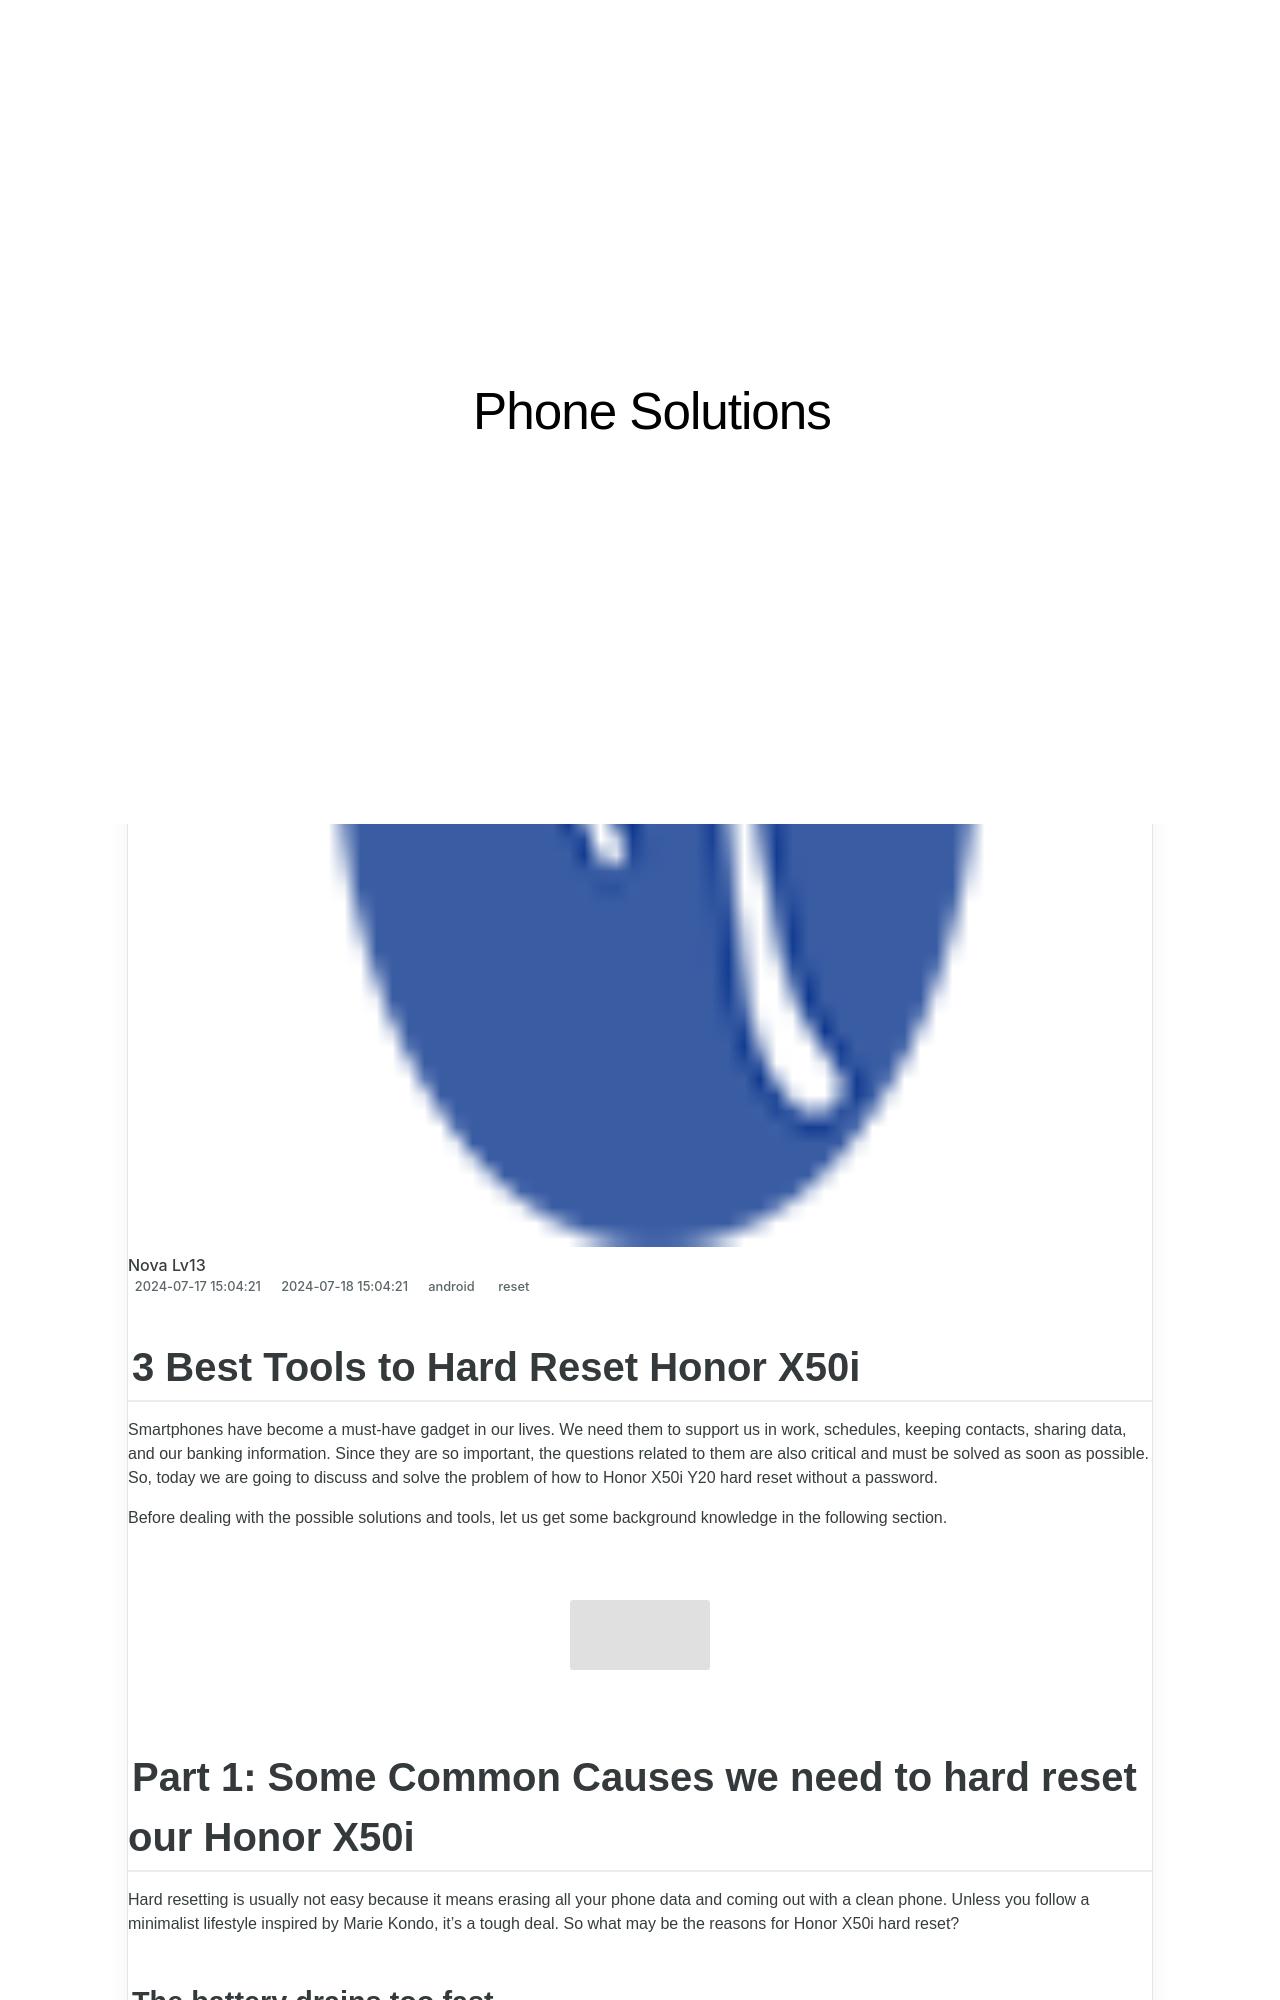

repository: techidaily/site-phone-solutions · page: 3-best-tools-to-hard-reset-honor-x50i-drfone-by-drfone-reset-android-reset-android/index.html · generator: jekyll

---
title: 3 Best Tools to Hard Reset Honor X50i | Dr.fone
date: 2024-07-17T15:04:21.527Z
updated: 2024-07-18T15:04:21.527Z
tags: 
  - reset
categories:
  - android
description: This article describes 3 Best Tools to Hard Reset Honor X50i
excerpt: This article describes 3 Best Tools to Hard Reset Honor X50i
keywords: hard reset,Honor X50i hard reset,Honor X50i soft reset,soft reset,Honor X50i factory reset,factory reset
thumbnail: https://thmb.techidaily.com/3c9a0c6a221fee25e096fdddf37ef07f9a19a2323a0faabfa25ea26bfdcf4c13.jpg
---
